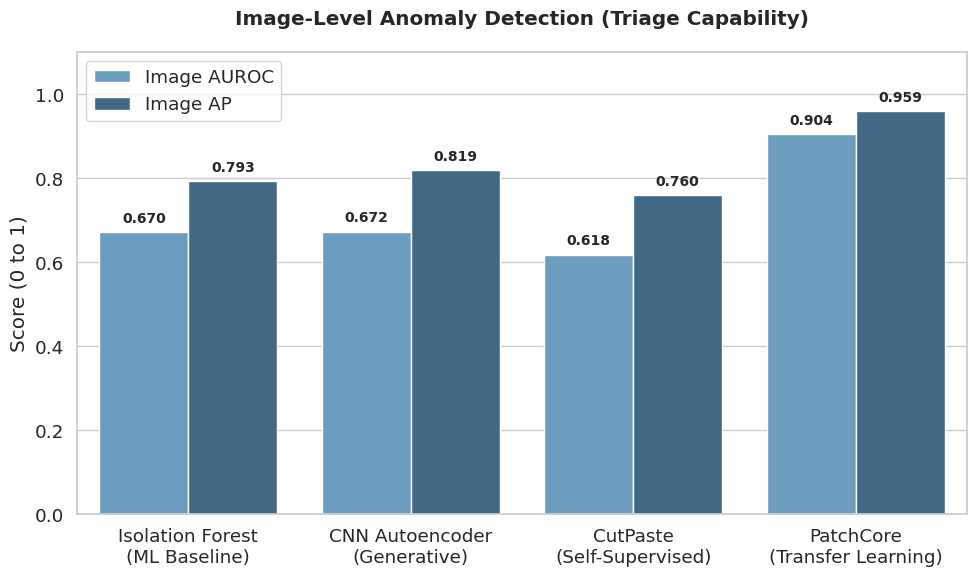
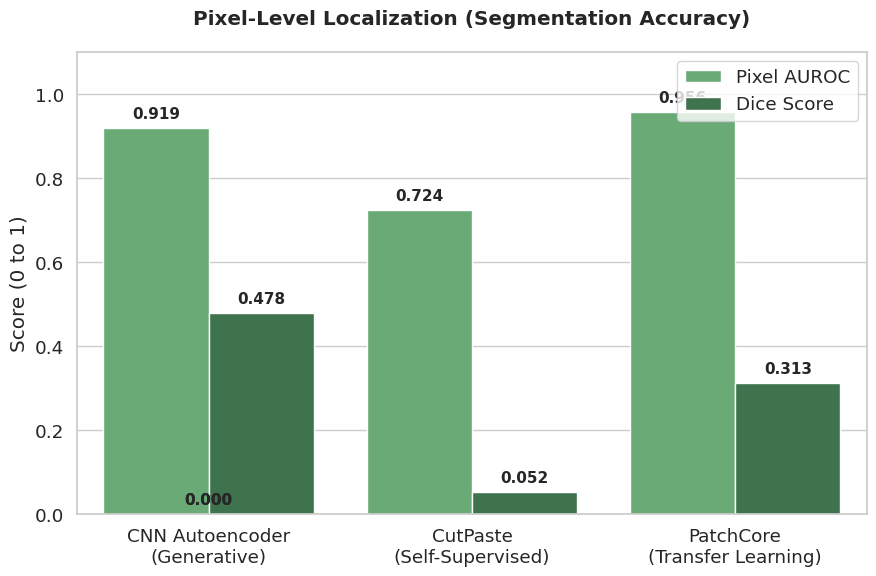
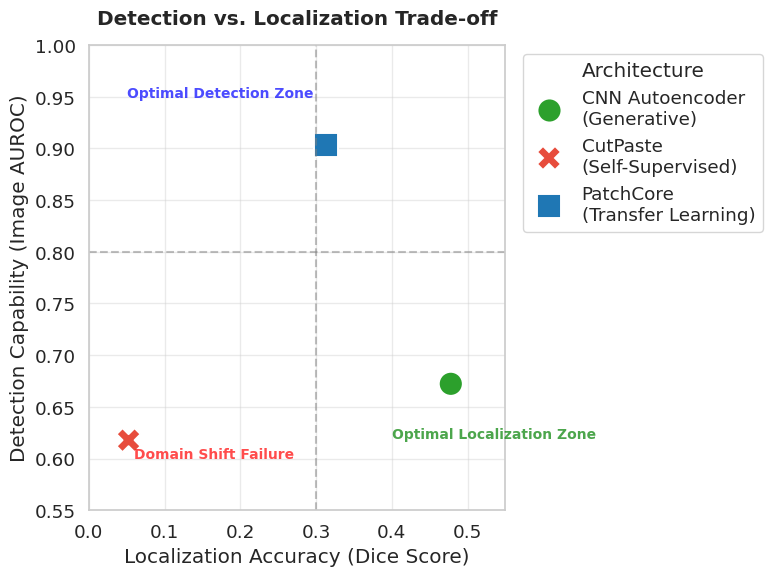

Here is the Python script that generated these plots, in order:
# ============================================================
# FINAL THESIS PLOTS — COMPARATIVE ANALYSIS
# ============================================================
# Questo script genera i grafici a barre e scatter plot
# per il capitolo dei Risultati/Conclusioni della tesi.
# Utilizza i dati esatti estratti dai report dei 4 modelli.
# ============================================================

import os
import numpy as np
import pandas as pd
import matplotlib.pyplot as plt
import seaborn as sns

# ============================================================
# CONFIGURAZIONE
# ============================================================
OUT_DIR = os.path.join("results", "final_comparison")
os.makedirs(OUT_DIR, exist_ok=True)

# Stile accademico per i grafici
sns.set_theme(style="whitegrid", font_scale=1.2)
plt.rcParams["figure.facecolor"] = "white"

# ============================================================
# DATI ESTRATTI DAI REPORT DELLA TESI
# ============================================================
data = [
    {
        "Model": "Isolation Forest\n(ML Baseline)",
        "Image AUROC": 0.6704,
        "Image AP": 0.7935,
        "Pixel AUROC": 0.0000, # N/A per IF
        "Dice Score": 0.0000   # N/A per IF
    },
    {
        "Model": "CNN Autoencoder\n(Generative)",
        "Image AUROC": 0.6723,
        "Image AP": 0.8187,
        "Pixel AUROC": 0.9189,
        "Dice Score": 0.4778
    },
    {
        "Model": "CutPaste\n(Self-Supervised)",
        "Image AUROC": 0.6178,
        "Image AP": 0.7602,
        "Pixel AUROC": 0.7241,
        "Dice Score": 0.0524
    },
    {
        "Model": "PatchCore\n(Transfer Learning)",
        "Image AUROC": 0.9037,
        "Image AP": 0.9590,
        "Pixel AUROC": 0.9561,
        "Dice Score": 0.3127
    }
]

df = pd.DataFrame(data)

# Colori per i modelli
COLORS = ["#7f8c8d", "#2ca02c", "#e74c3c", "#1f77b4"]

# ============================================================
# 1. GRAFICO IMAGE-LEVEL (DETECTION)
# ============================================================
def plot_image_level():
    df_melted = df.melt(id_vars="Model", value_vars=["Image AUROC", "Image AP"], 
                        var_name="Metric", value_name="Score")
    
    plt.figure(figsize=(10, 6))
    ax = sns.barplot(data=df_melted, x="Model", y="Score", hue="Metric", palette="Blues_d")
    
    # Aggiungi i numeri sopra le barre
    for p in ax.patches:
        height = p.get_height()
        if height > 0:
            ax.annotate(f"{height:.3f}", 
                        (p.get_x() + p.get_width() / 2., height), 
                        ha='center', va='bottom', fontsize=10, fontweight='bold', xytext=(0, 5), 
                        textcoords='offset points')

    plt.ylim(0, 1.1)
    plt.title("Image-Level Anomaly Detection (Triage Capability)", fontweight="bold", pad=20)
    plt.ylabel("Score (0 to 1)")
    plt.xlabel("")
    plt.legend(loc="upper left")
    plt.tight_layout()
    
    path = os.path.join(OUT_DIR, "1_image_level_comparison.png")
    plt.savefig(path, dpi=300, bbox_inches="tight")
    plt.close()
    print(f"✓ Saved: {path}")

# ============================================================
# 2. GRAFICO PIXEL-LEVEL (LOCALIZATION)
# ============================================================
def plot_pixel_level():
    # Rimuoviamo Isolation Forest perché non fa pixel-level
    df_pixel = df[df["Model"] != "Isolation Forest\n(ML Baseline)"]
    df_melted = df_pixel.melt(id_vars="Model", value_vars=["Pixel AUROC", "Dice Score"], 
                              var_name="Metric", value_name="Score")
    
    plt.figure(figsize=(9, 6))
    ax = sns.barplot(data=df_melted, x="Model", y="Score", hue="Metric", palette="Greens_d")
    
    for p in ax.patches:
        height = p.get_height()
        ax.annotate(f"{height:.3f}", 
                    (p.get_x() + p.get_width() / 2., height), 
                    ha='center', va='bottom', fontsize=11, fontweight='bold', xytext=(0, 5), 
                    textcoords='offset points')

    plt.ylim(0, 1.1)
    plt.title("Pixel-Level Localization (Segmentation Accuracy)", fontweight="bold", pad=20)
    plt.ylabel("Score (0 to 1)")
    plt.xlabel("")
    plt.legend(loc="upper right")
    plt.tight_layout()
    
    path = os.path.join(OUT_DIR, "2_pixel_level_comparison.png")
    plt.savefig(path, dpi=300, bbox_inches="tight")
    plt.close()
    print(f"✓ Saved: {path}")

# ============================================================
# 3. SCATTER PLOT (TRADE-OFF)
# ============================================================
def plot_tradeoff():
    # Solo i 3 modelli Deep Learning
    df_dl = df[df["Model"] != "Isolation Forest\n(ML Baseline)"]
    
    plt.figure(figsize=(8, 6))
    
    # Plot dei punti
    sns.scatterplot(data=df_dl, x="Dice Score", y="Image AUROC", hue="Model", 
                    s=300, palette=["#2ca02c", "#e74c3c", "#1f77b4"], style="Model", markers=["o", "X", "s"])
    
    # Linee tratteggiate di riferimento
    plt.axhline(0.80, color='gray', linestyle='--', alpha=0.5)
    plt.axvline(0.30, color='gray', linestyle='--', alpha=0.5)
    
    # Annotazioni per le "Zone" del grafico
    plt.text(0.05, 0.95, "Optimal Detection Zone", color="blue", fontsize=10, alpha=0.7, fontweight="bold")
    plt.text(0.40, 0.62, "Optimal Localization Zone", color="green", fontsize=10, alpha=0.7, fontweight="bold")
    plt.text(0.06, 0.60, "Domain Shift Failure", color="red", fontsize=10, alpha=0.7, fontweight="bold")

    plt.xlim(0.0, 0.55)
    plt.ylim(0.55, 1.0)
    plt.title("Detection vs. Localization Trade-off", fontweight="bold", pad=15)
    plt.xlabel("Localization Accuracy (Dice Score)")
    plt.ylabel("Detection Capability (Image AUROC)")
    plt.legend(loc='upper left', bbox_to_anchor=(1.02, 1), title="Architecture")
    plt.grid(True, alpha=0.4)
    plt.tight_layout()
    
    path = os.path.join(OUT_DIR, "3_tradeoff_scatter.png")
    plt.savefig(path, dpi=300, bbox_inches="tight")
    plt.close()
    print(f"✓ Saved: {path}")

# ============================================================
# ESECUZIONE
# ============================================================
if __name__ == "__main__":
    print("Generating final thesis plots...")
    plot_image_level()
    plot_pixel_level()
    plot_tradeoff()
    print("\nAll plots generated successfully in 'results/final_comparison/'!")
